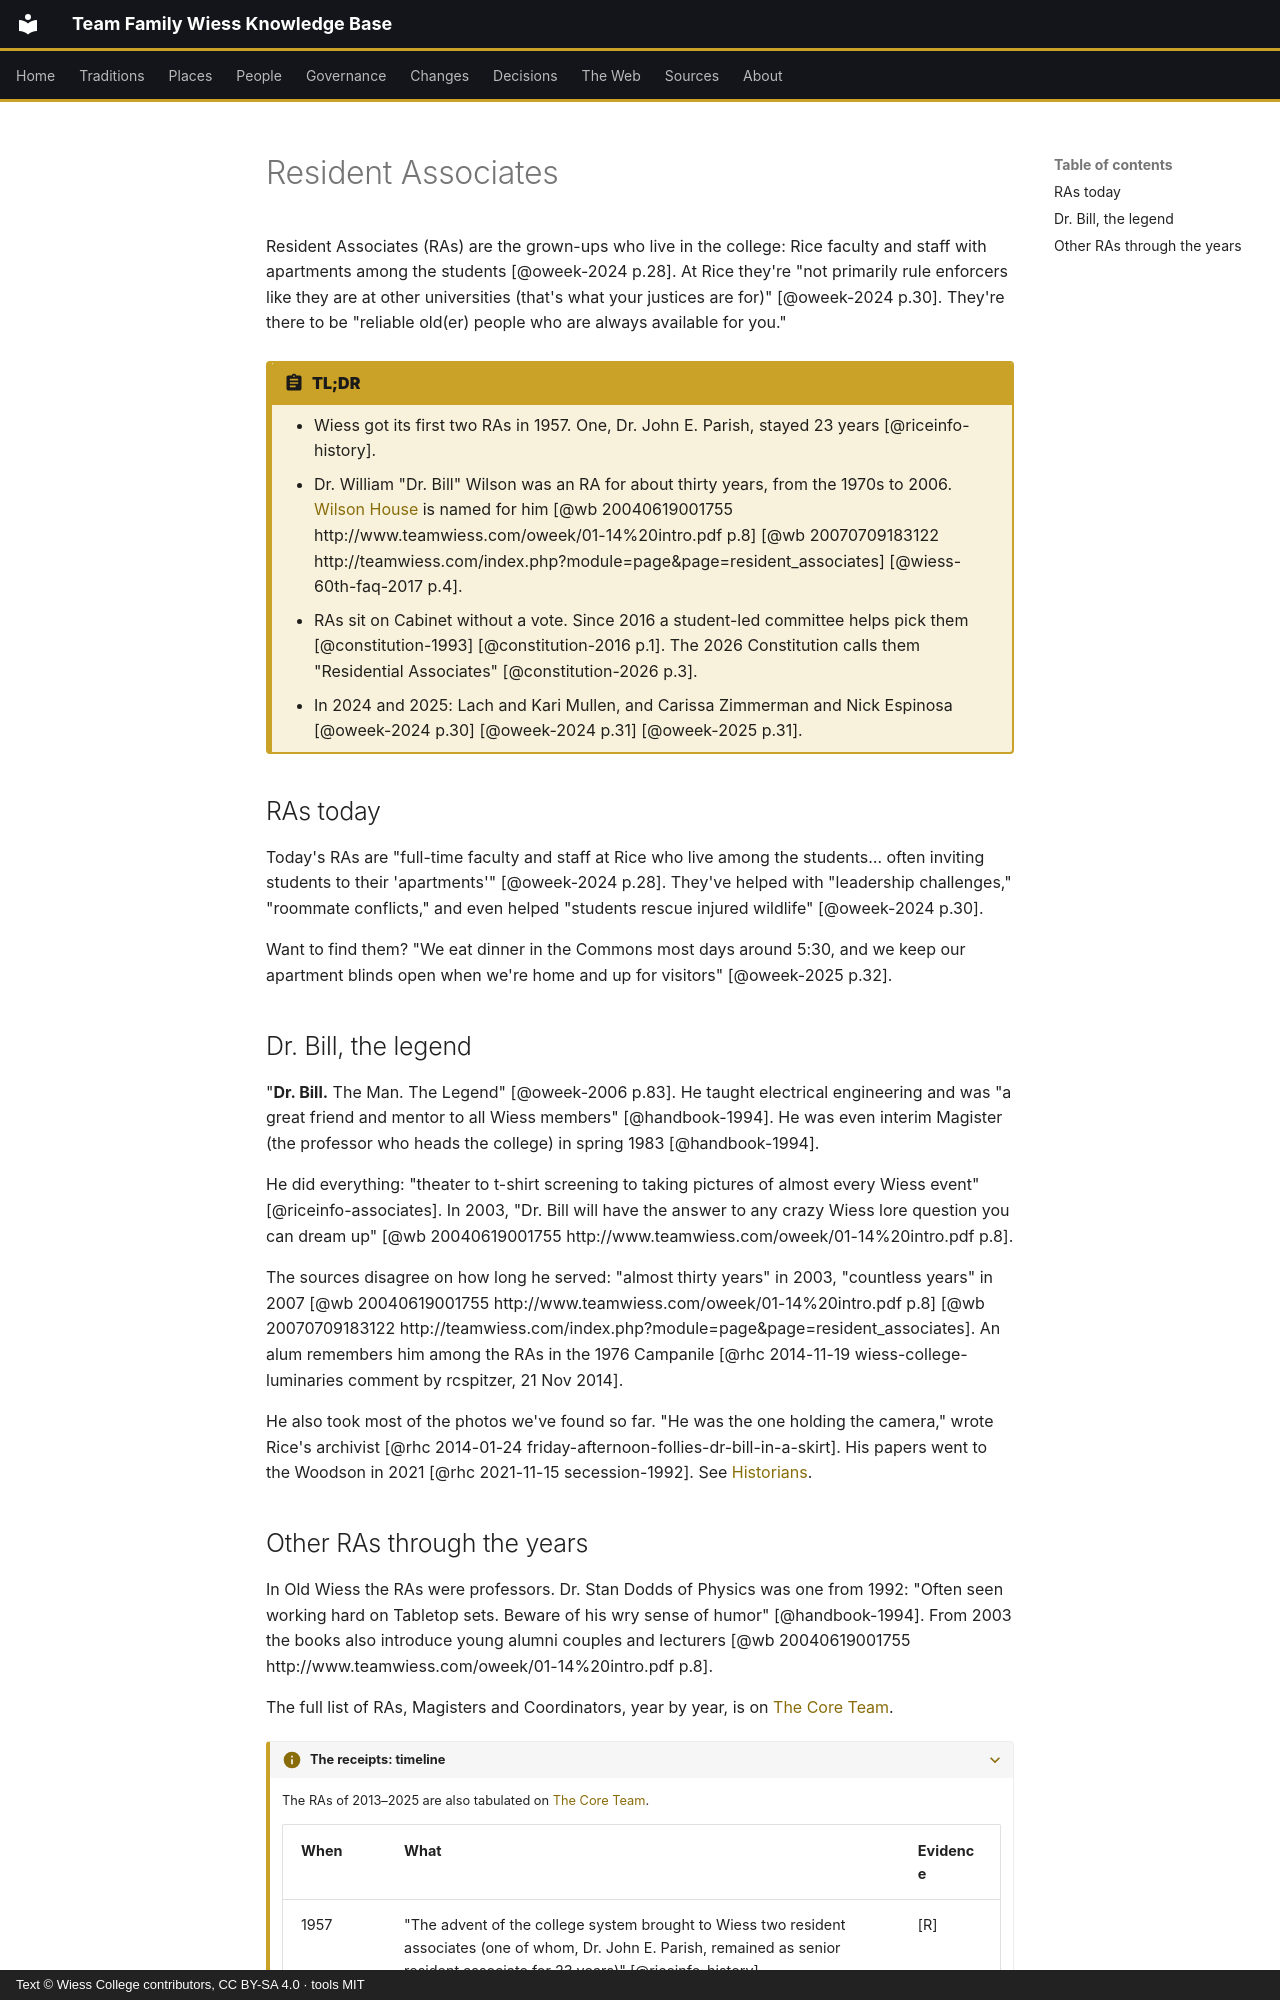

repository: Wiess-College/TFWKB · page: people/resident-associates/index.html · generator: mkdocs · copyright: Text © Wiess College contributors, CC BY-SA 4.0 · tools MIT

---
title: Resident Associates
status: draft
last_reviewed: 2026-10-04
reviewed_by: unreviewed
---

# Resident Associates

Resident Associates (RAs) are the grown-ups who live in the college: Rice faculty and staff with apartments among the students [@oweek-2024 p.28]. At Rice they're "not primarily rule enforcers like they are at other universities (that's what your justices are for)" [@oweek-2024 p.30]. They're there to be "reliable old(er) people who are always available for you."

!!! abstract "TL;DR"
    - Wiess got its first two RAs in 1957. One, Dr. John E. Parish, stayed 23 years [@riceinfo-history].
    - Dr. William "Dr. Bill" Wilson was an RA for about thirty years, from the 1970s to 2006. [Wilson House](../places/wilson-house.md) is named for him [@wb 20040619001755 http://www.teamwiess.com/oweek/01-14%20intro.pdf p.8] [@wb 20070709183122 http://teamwiess.com/index.php?module=page&page=resident_associates] [@wiess-60th-faq-2017 p.4].
    - RAs sit on Cabinet without a vote. Since 2016 a student-led committee helps pick them [@constitution-1993] [@constitution-2016 p.1]. The 2026 Constitution calls them "Residential Associates" [@constitution-2026 p.3].
    - In 2024 and 2025: Lach and Kari Mullen, and Carissa Zimmerman and Nick Espinosa [@oweek-2024 p.30] [@oweek-2024 p.31] [@oweek-2025 p.31].

## RAs today

Today's RAs are "full-time faculty and staff at Rice who live among the students… often inviting students to their 'apartments'" [@oweek-2024 p.28]. They've helped with "leadership challenges," "roommate conflicts," and even helped "students rescue injured wildlife" [@oweek-2024 p.30].

Want to find them? "We eat dinner in the Commons most days around 5:30, and we keep our apartment blinds open when we're home and up for visitors" [@oweek-2025 p.32].

## Dr. Bill, the legend

"**Dr. Bill.** The Man. The Legend" [@oweek-2006 p.83]. He taught electrical engineering and was "a great friend and mentor to all Wiess members" [@handbook-1994]. He was even interim Magister (the professor who heads the college) in spring 1983 [@handbook-1994].

He did everything: "theater to t-shirt screening to taking pictures of almost every Wiess event" [@riceinfo-associates]. In 2003, "Dr. Bill will have the answer to any crazy Wiess lore question you can dream up" [@wb 20040619001755 http://www.teamwiess.com/oweek/01-14%20intro.pdf p.8].

The sources disagree on how long he served: "almost thirty years" in 2003, "countless years" in 2007 [@wb 20040619001755 http://www.teamwiess.com/oweek/01-14%20intro.pdf p.8] [@wb 20070709183122 http://teamwiess.com/index.php?module=page&page=resident_associates]. An alum remembers him among the RAs in the 1976 Campanile [@rhc 2014-11-19 wiess-college-luminaries comment by rcspitzer, 21 Nov 2014].

He also took most of the photos we've found so far. "He was the one holding the camera," wrote Rice's archivist [@rhc 2014-01-24 friday-afternoon-follies-dr-bill-in-a-skirt]. His papers went to the Woodson in 2021 [@rhc 2021-11-15 secession-1992]. See [Historians](historians.md).
